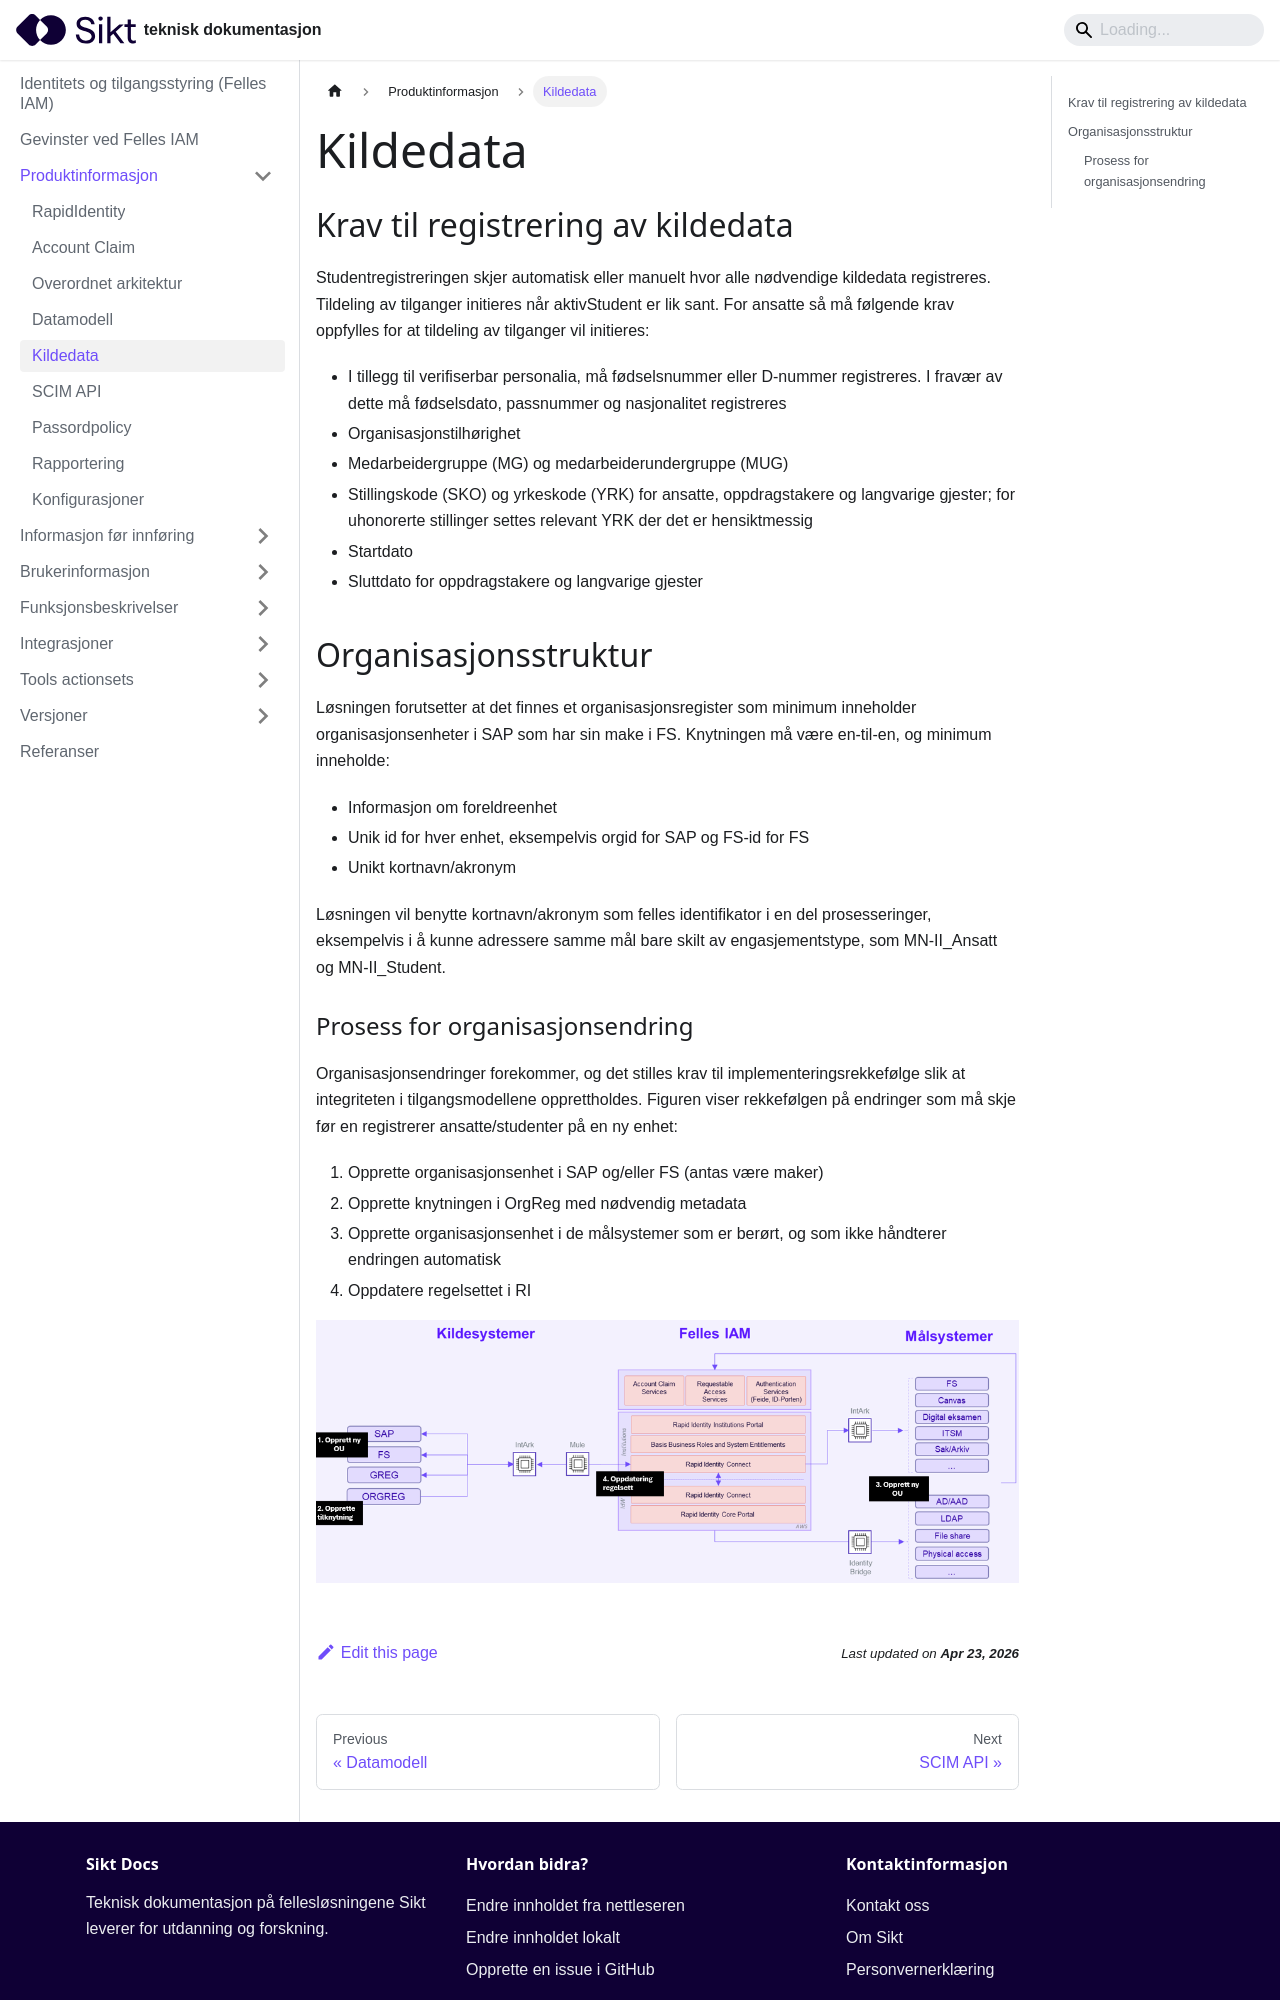

repository: sikt-no/docs · page: docs/iam/kildedata/index.html · generator: docusaurus

---
title: Kildedata
---

## Krav til registrering av kildedata

Studentregistreringen skjer automatisk eller manuelt hvor alle nødvendige kildedata registreres. Tildeling av tilganger initieres når aktivStudent er lik sant. For ansatte så må følgende krav oppfylles for at tildeling av tilganger vil initieres:

* I tillegg til verifiserbar personalia, må fødselsnummer eller D-nummer registreres. I fravær av dette må fødselsdato, passnummer og nasjonalitet registreres
* Organisasjonstilhørighet
* Medarbeidergruppe (MG) og medarbeiderundergruppe (MUG)
* Stillingskode (SKO) og yrkeskode (YRK) for ansatte, oppdragstakere og langvarige gjester; for uhonorerte stillinger settes relevant YRK der det er hensiktmessig
* Startdato
* Sluttdato for oppdragstakere og langvarige gjester


## Organisasjonsstruktur

Løsningen forutsetter at det finnes et organisasjonsregister som minimum inneholder organisasjonsenheter i SAP som har sin make i FS. Knytningen må være en-til-en, og minimum inneholde:

* Informasjon om foreldreenhet
* Unik id for hver enhet, eksempelvis orgid for SAP og FS-id for FS
* Unikt kortnavn/akronym

Løsningen vil benytte kortnavn/akronym som felles identifikator i en del prosesseringer, eksempelvis i å kunne adressere samme mål bare skilt av engasjementstype, som MN-II_Ansatt og MN-II_Student.
